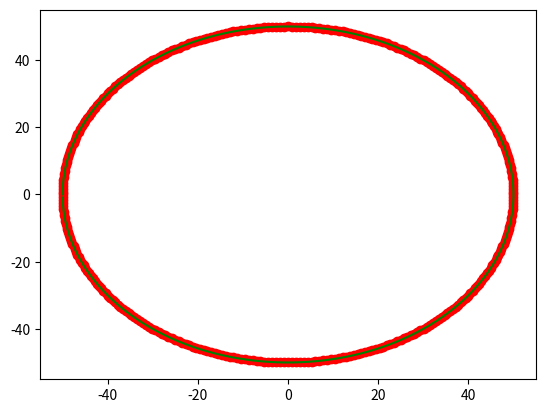

Write the Python code that produced this figure.
# -*- coding: utf-8 -*-
"""
Created on Sun May 19 01:42:46 2019

[redacted]
"""




import matplotlib.pyplot as plt
import numpy as np
import math
"""
# unit area ellipse
rx, ry = 3., 1.
area = rx * ry * np.pi
theta = np.arange(0, 2 * np.pi + 0.01, 0.1)

verts = np.column_stack([rx / area * np.cos(theta), ry / area * np.sin(theta)])

x, y, s, c = np.random.rand(4, 30)
s *= 10**2.

fig, ax = plt.subplots()
ax.scatter(x, y, s, c, marker=verts)

plt.show()
x = [1, 2, 3, 4, 5 ,6 ,7, 8 ,9 , 10]
y = [11, 12, 13,14,15,16,17,18,19,20]


"""
        
class PontoCartesiano:

    
    def __init__(self, distancia, angulo):
        
        self.distancia = float(distancia)
        self.angulo = float(angulo)
        

    
    
    def get_distancia_A(self):
        return math.sin(self.angulo) * self.distancia
     
    def get_distancia_B(self):
        return math.cos(self.angulo) * self.distancia
    
    def getX(self):
       
        return  0 - self.get_distancia_B()
    
    def getY(self):
       
        return 0 - self.get_distancia_A()
    
    
arr = []
x = []
y = []


for k in range(1,361):
    radianos = math.radians(k*1)
    print(radianos)
    arr.append(PontoCartesiano(50 ,radianos))
    
    
 
for ar in arr:
    print(ar.getX())
    x.append(ar.getX())
    y.append(ar.getY())



plt.plot(x, y, color='green')
plt.scatter(x,y, color='red')
plt.show()

